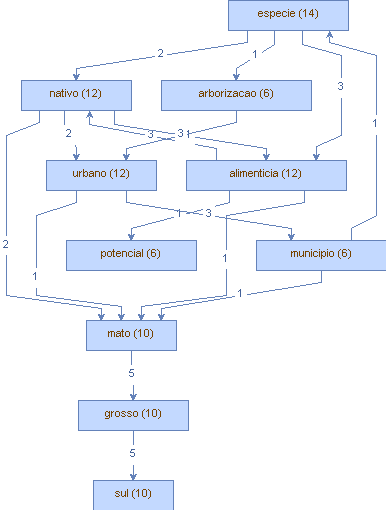

Source data for this figure (header and first rows):
Vertice, peso (V), Aresta, peso (A)
especie, (14), uso, (1)
especie, (14), nativo, (2)
especie, (14), arborizacao, (1)
especie, (14), alimenticia, (3)
alimenticia, (12), nativo, (3)
alimenticia, (12), potencial, (1)
alimenticia, (12), nativasfitodiversidadeproducao, (1)
alimenticia, (12), mato, (1)
urbano, (12), municipio, (3)
urbano, (12), periurbano, (1)
urbano, (12), mato, (1)
urbano, (12), quantidade, (1)
nativo, (12), exotica, (1)
nativo, (12), urbano, (2)
nativo, (12), mato, (2)
nativo, (12), alimenticia, (1)
grosso, (10), sul, (5)
mato, (10), grosso, (5)
sul, (10), fome, (1)
sul, (10), afim, (1)
sul, (10), capitulo, (1)
sul, (10), lacuna, (1)
sul, (10), compilou-se, (1)
municipio, (6), especie, (1)
municipio, (6), recurso, (1)
municipio, (6), mato, (1)
potencial, (6), uso, (1)
potencial, (6), tecnologico, (1)
potencial, (6), alimenticio, (1)
arborizacao, (6), urbano, (3)
